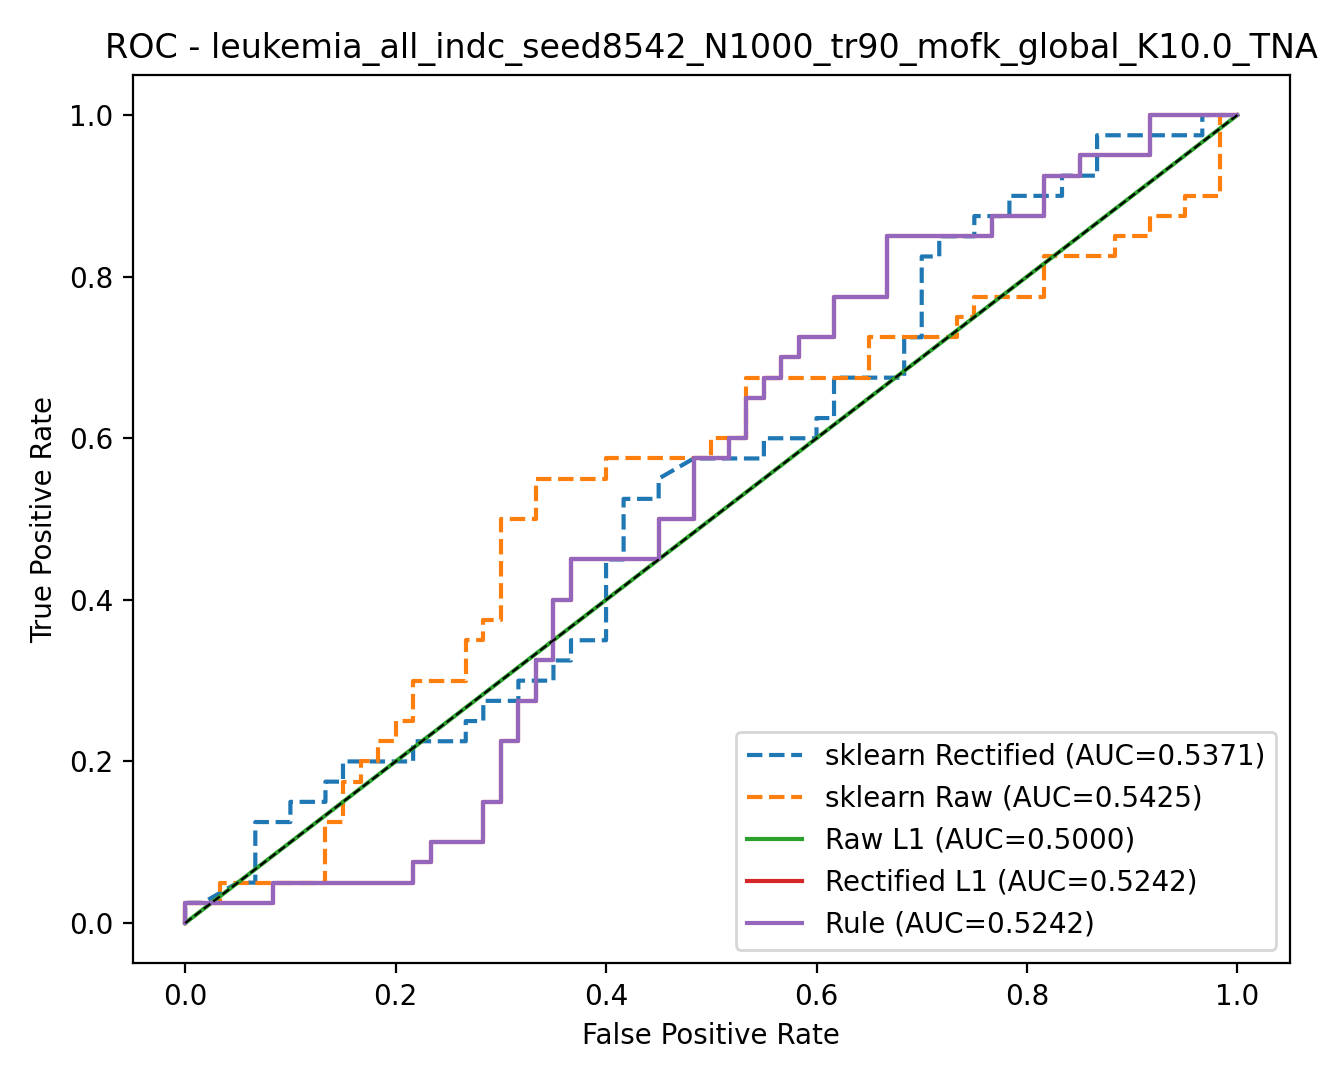

The data file committed next to this chart (first rows):
model, fpr, tpr, threshold
rule, 0.0, 0.0, inf
rule, 0.0, 0.025, 1
rule, 0.08333, 0.025, 0.9974
rule, 0.08333, 0.05, 0.9972
rule, 0.2167, 0.05, 0.8956
rule, 0.2167, 0.075, 0.8839
rule, 0.2333, 0.075, 0.8515
rule, 0.2333, 0.1, 0.8418
rule, 0.2833, 0.1, 0.7869
rule, 0.2833, 0.15, 0.6783
rule, 0.3, 0.15, 0.6667
rule, 0.3, 0.225, 0.6333
rule, 0.3167, 0.225, 0.6331
rule, 0.3167, 0.275, 0.543
rule, 0.3333, 0.275, 0.4989
rule, 0.3333, 0.325, 0.4905
rule, 0.35, 0.325, 0.4736
rule, 0.35, 0.4, 0.3043
rule, 0.3667, 0.4, 0.275
rule, 0.3667, 0.45, 0.2297
rule, 0.3833, 0.45, 0.2001
rule, 0.4167, 0.45, 0.1983
rule, 0.45, 0.45, 0.1774
rule, 0.45, 0.5, 0.1231
rule, 0.4833, 0.5, 0.07387
rule, 0.4833, 0.575, 0.04659
rule, 0.5167, 0.575, 0.03841
rule, 0.5167, 0.6, 0.03181
rule, 0.5333, 0.6, 0.02809
rule, 0.5333, 0.65, 0.01428
rule, 0.55, 0.65, 0.009821
rule, 0.55, 0.675, 0.003947
rule, 0.5667, 0.675, 0.002912
rule, 0.5667, 0.7, 0.001967
rule, 0.5833, 0.7, 0.001472
rule, 0.5833, 0.725, 0.001305
rule, 0.6167, 0.725, 0.0008729
rule, 0.6167, 0.775, 0.0005126
rule, 0.6667, 0.775, 0.0002553
rule, 0.6667, 0.85, 9.886966633075055e-05
rule, 0.7667, 0.85, 3.7796397343688614e-05
rule, 0.7667, 0.875, 2.932969893953469e-05
rule, 0.8167, 0.875, 1.0580867800750696e-05
rule, 0.8167, 0.925, 8.205001606459118e-06
rule, 0.85, 0.925, 4.3444119281681804e-06
rule, 0.85, 0.95, 4.247066584623898e-06
rule, 0.9167, 0.95, 2.076443806591598e-06
rule, 0.9167, 1.0, 5.042714227685603e-07
rule, 1.0, 1.0, 1.5971589551092671e-09
rectified_l1, 0.0, 0.0, inf
rectified_l1, 0.0, 0.025, 1
rectified_l1, 0.08333, 0.025, 0.9974
rectified_l1, 0.08333, 0.05, 0.9972
rectified_l1, 0.2167, 0.05, 0.8956
rectified_l1, 0.2167, 0.075, 0.8839
rectified_l1, 0.2333, 0.075, 0.8515
rectified_l1, 0.2333, 0.1, 0.8418
rectified_l1, 0.2833, 0.1, 0.7869
rectified_l1, 0.2833, 0.15, 0.6783
rectified_l1, 0.3, 0.15, 0.6667
... 141 more rows
